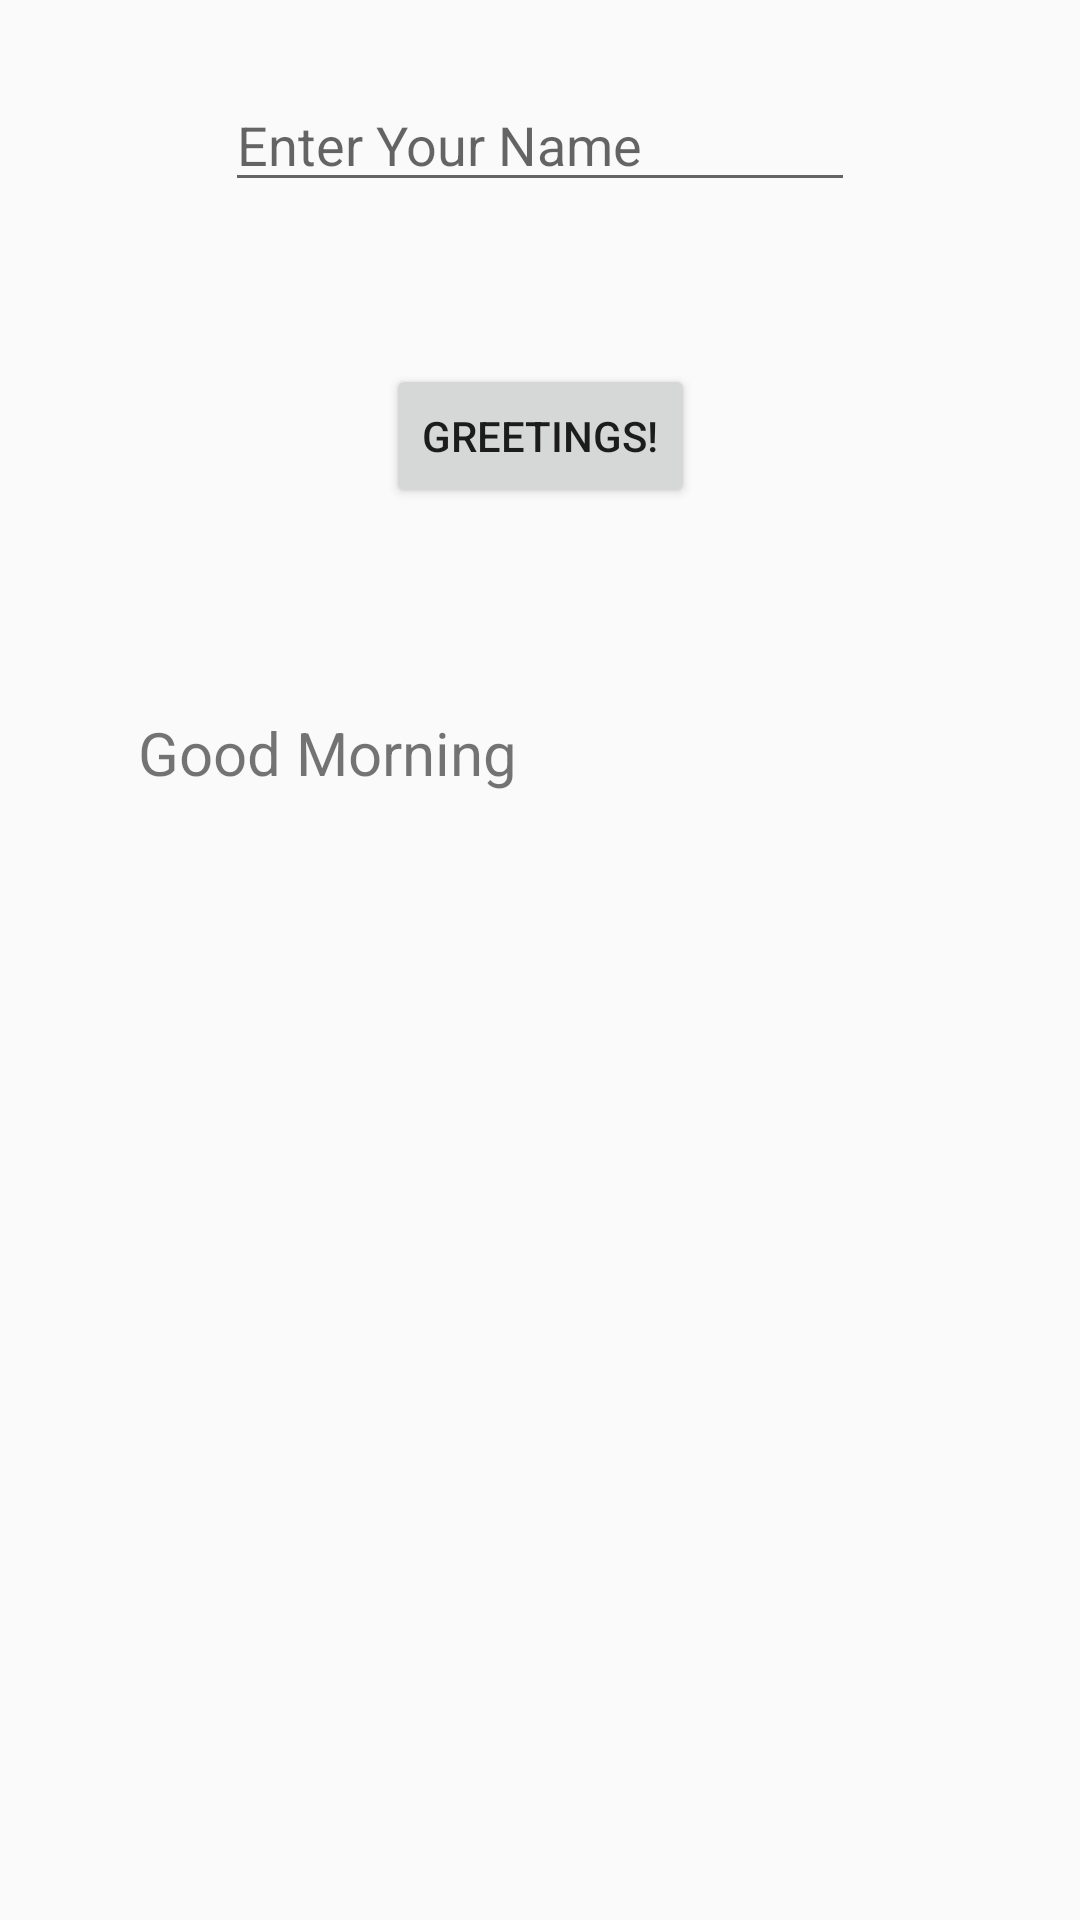

Produce the Android XML layout that renders to this screen, including the resource entries it uses.
<!-- AndroidManifest.xml: application theme AppTheme -->
<!-- res/layout/activity_greeting.xml -->
<?xml version="1.0" encoding="utf-8"?>
<android.support.constraint.ConstraintLayout xmlns:android="http://schemas.android.com/apk/res/android"
    xmlns:app="http://schemas.android.com/apk/res-auto"
    xmlns:tools="http://schemas.android.com/tools"
    android:layout_width="match_parent"
    android:layout_height="match_parent"
    tools:context="com.example.kiit.myfirstapp.GreetingActivity">

    <EditText
        android:id="@+id/editText3"
        android:layout_width="wrap_content"
        android:layout_height="wrap_content"
        android:layout_marginBottom="54dp"
        android:layout_marginTop="26dp"
        android:ems="10"
        android:inputType="textPersonName"
        android:hint="Enter Your Name"
        app:layout_constraintBottom_toTopOf="@+id/button7"
        app:layout_constraintEnd_toEndOf="parent"
        app:layout_constraintStart_toStartOf="parent"
        app:layout_constraintTop_toTopOf="parent" />

    <Button
        android:id="@+id/button7"
        android:layout_width="wrap_content"
        android:layout_height="wrap_content"
        android:layout_marginBottom="68dp"
        android:onClick="greetings"
        android:text="GREETINGS!"
        app:layout_constraintBottom_toTopOf="@+id/textView5"
        app:layout_constraintEnd_toEndOf="@+id/editText3"
        app:layout_constraintStart_toStartOf="@+id/editText3"
        app:layout_constraintTop_toBottomOf="@+id/editText3" />

    <TextView
        android:id="@+id/textView5"
        android:layout_width="0dp"
        android:layout_height="0dp"
        android:layout_marginBottom="168dp"
        android:layout_marginEnd="46dp"
        android:layout_marginStart="46dp"
        android:text="Good Morning"
        android:textSize="20dp"
        app:layout_constraintBottom_toBottomOf="parent"
        app:layout_constraintEnd_toEndOf="parent"
        app:layout_constraintStart_toStartOf="parent"
        app:layout_constraintTop_toBottomOf="@+id/button7" />
</android.support.constraint.ConstraintLayout>
<!-- resources referenced by this layout -->
<resources>
  <style name="AppTheme" parent="Theme.AppCompat.Light.DarkActionBar">
          
          <item name="colorPrimary">@color/colorPrimary</item>
          <item name="colorPrimaryDark">@color/colorPrimaryDark</item>
          <item name="colorAccent">@color/colorAccent</item>
      </style>
  <color name="colorPrimary">#3db16a</color>
  <color name="colorPrimaryDark">#2e90d1</color>
  <color name="colorAccent">#FF4081</color>
</resources>
